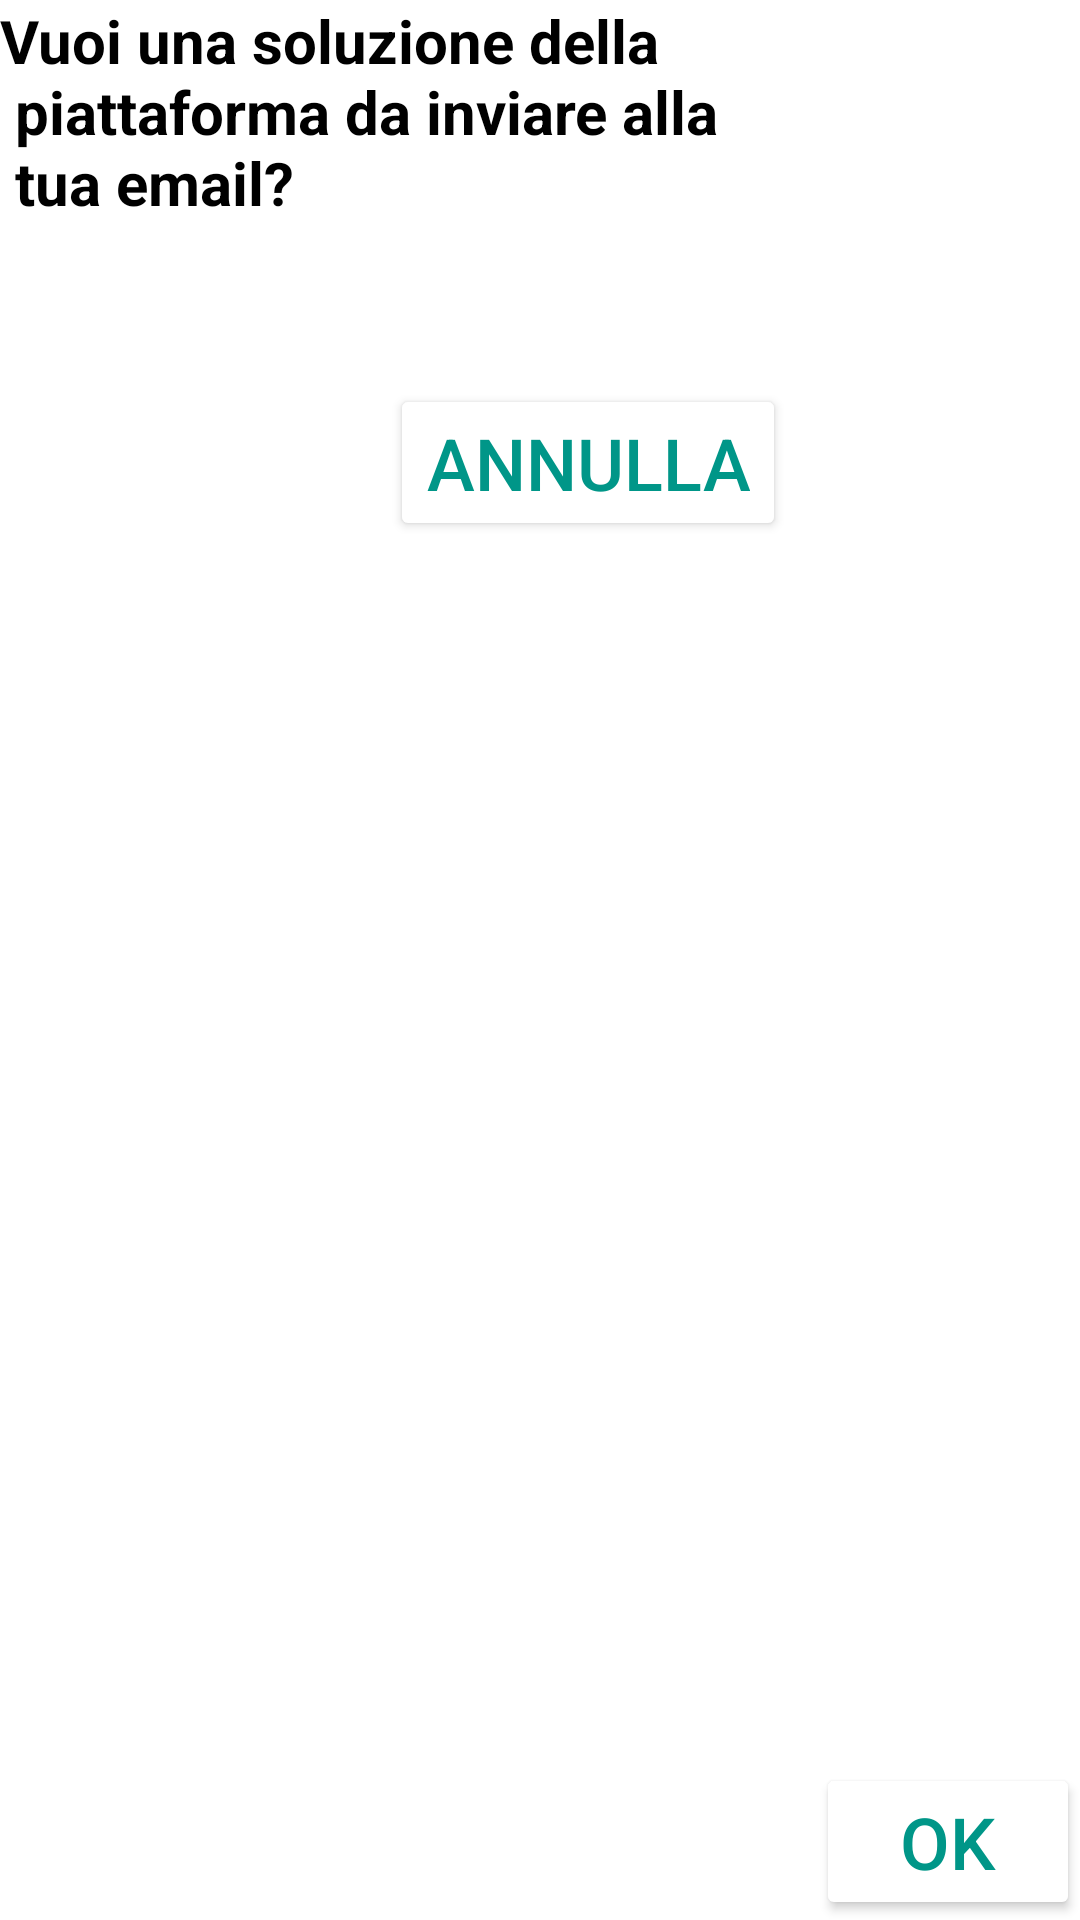

Here is an Android app screen rendered from its layout file. Give the layout XML and the strings, colors and styles it references.
<!-- AndroidManifest.xml: application theme Theme.FamiliesShare -->
<!-- res/layout/fragment_guida_avviamento.xml -->
<?xml version="1.0" encoding="utf-8"?>
<androidx.constraintlayout.widget.ConstraintLayout xmlns:android="http://schemas.android.com/apk/res/android"

    xmlns:app="http://schemas.android.com/apk/res-auto"
    xmlns:tools="http://schemas.android.com/tools"
    android:layout_width="wrap_content"
    android:layout_height="wrap_content"
    android:layout_centerInParent="false"
    android:background="@color/white"
    app:layout_constrainedHeight="false"
    app:layout_constrainedWidth="true"
    tools:context=".activities.GuidaAvviamento">


    <Button
        android:id="@+id/button19"
        android:layout_width="wrap_content"
        android:layout_height="wrap_content"
        android:backgroundTint="@color/white"
        android:text="@android:string/ok"
        android:textColor="#009688"
        android:textSize="24sp"
        android:onClick="link"
        app:layout_constraintBottom_toBottomOf="parent"
        app:layout_constraintEnd_toEndOf="parent"
        app:layout_constraintTop_toTopOf="parent"
        app:layout_constraintVertical_bias="1.0" />

    <Button
        android:id="@+id/button4"
        android:layout_width="wrap_content"
        android:layout_height="wrap_content"
        android:backgroundTint="@color/white"
        android:text="@string/annulla"
        android:textColor="#009688"
        android:textSize="24sp"
        android:onClick="goBack"
        app:layout_constraintEnd_toEndOf="parent"
        app:layout_constraintHorizontal_bias="0.57"
        app:layout_constraintStart_toStartOf="parent"
        app:layout_constraintTop_toBottomOf="@+id/textView50"
        tools:ignore="OnClick" />

    <TextView
        android:id="@+id/textView50"
        android:layout_width="324dp"
        android:layout_height="128dp"
        android:text="@string/Guida"
        android:textColor="@color/black"
        android:textSize="20sp"
        android:textStyle="bold"
        app:layout_constraintBottom_toBottomOf="parent"
        app:layout_constraintEnd_toEndOf="parent"
        app:layout_constraintHorizontal_bias="0.0"
        app:layout_constraintStart_toStartOf="parent"
        app:layout_constraintTop_toTopOf="parent"
        app:layout_constraintVertical_bias="0.0" />

</androidx.constraintlayout.widget.ConstraintLayout>
<!-- resources referenced by this layout -->
<resources>
  <string name="Guida">Vuoi una soluzione della \n piattaforma da inviare alla \n tua email?</string>
  <string name="annulla">ANNULLA</string>
  <style name="Theme.FamiliesShare" parent="Theme.MaterialComponents.DayNight.NoActionBar">
          
          <item name="colorPrimary">@color/purple_500</item>
          <item name="colorPrimaryVariant">@color/purple_700</item>
          <item name="colorOnPrimary">@color/white</item>
          
          <item name="colorSecondary">@color/teal_200</item>
          <item name="colorSecondaryVariant">@color/teal_700</item>
          <item name="colorOnSecondary">@color/black</item>
          
          <item name="android:statusBarColor" tools:targetApi="l">@android:color/transparent</item>
          
      </style>
  <!-- not gathered from this repository: default colours our renderer supplied (Android Studio template values) -->
  <color name="purple_500">#FF6200EE</color>
  <color name="purple_700">#FF3700B3</color>
  <color name="teal_200">#FF03DAC5</color>
  <color name="teal_700">#FF018786</color>
  <color name="black">#FF000000</color>
  <color name="white">#FFFFFFFF</color>
</resources>
